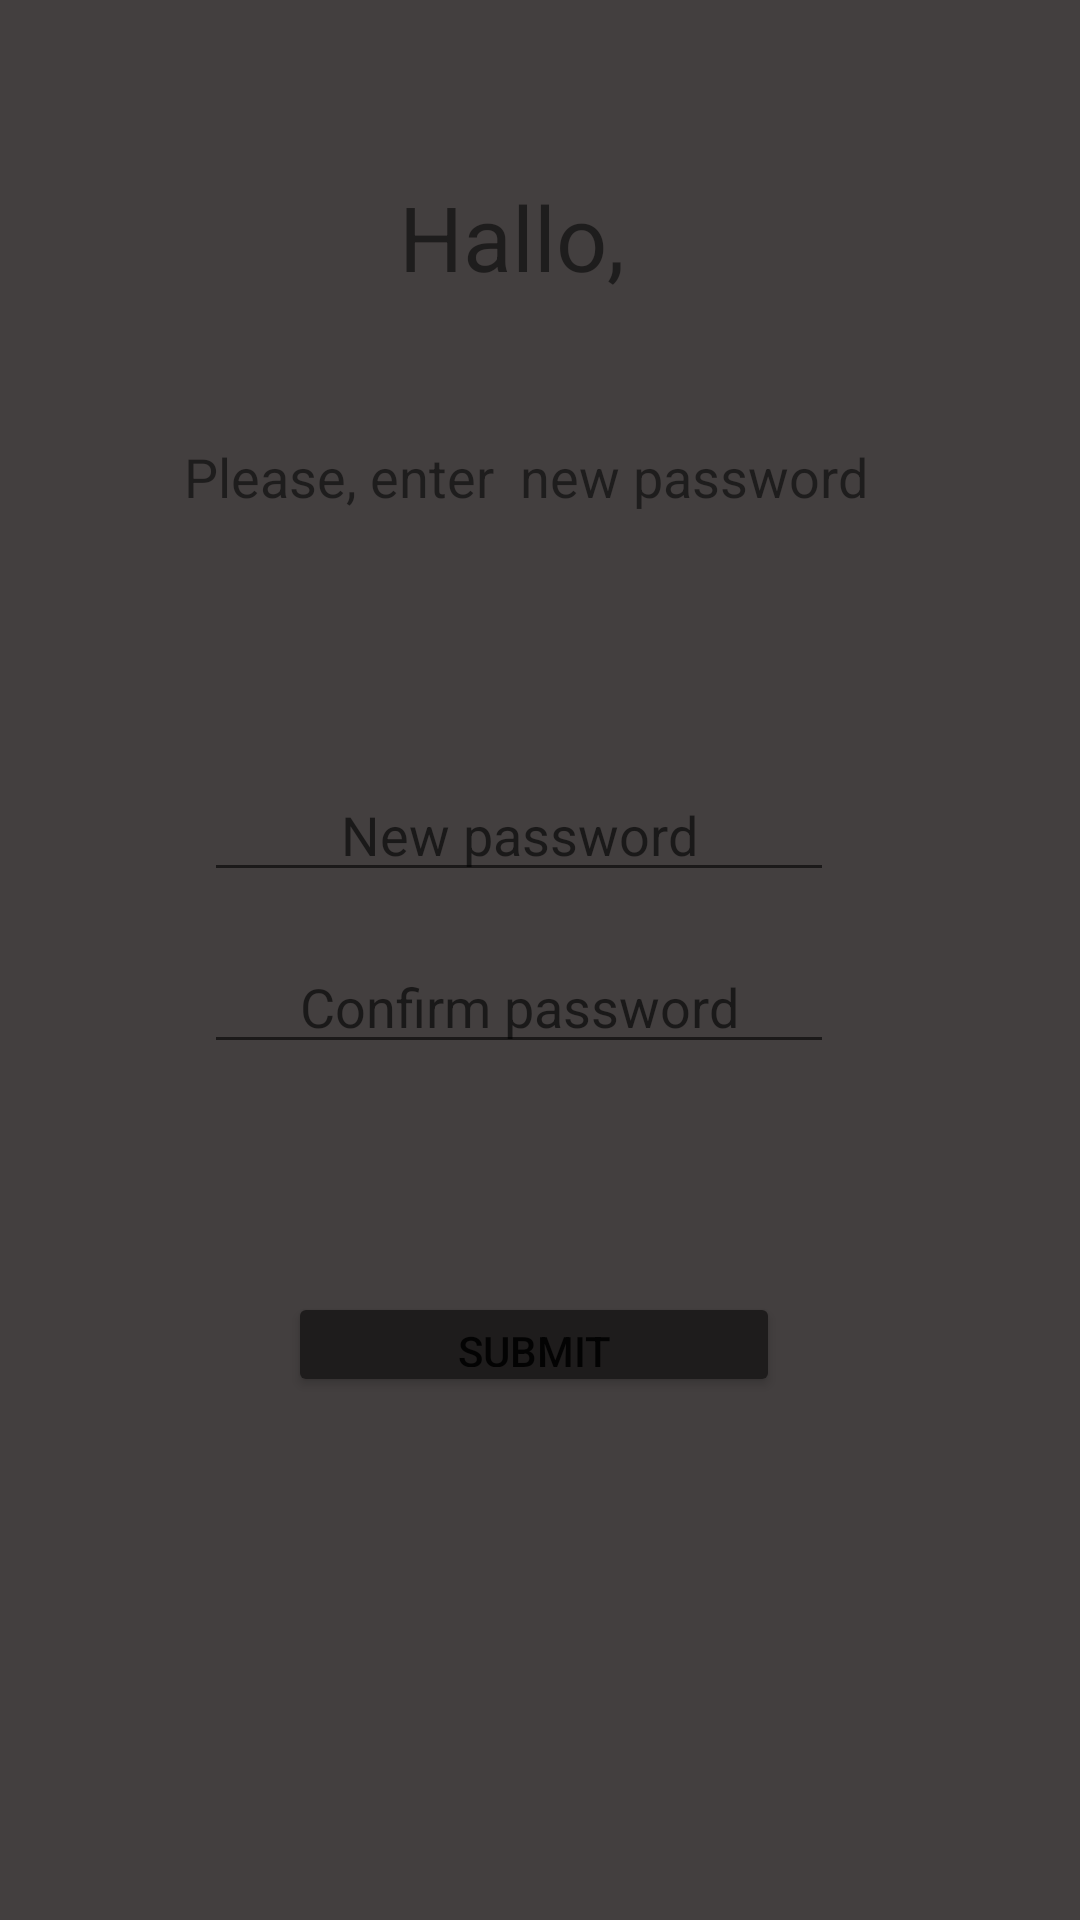

Produce the Android XML layout that renders to this screen, including the resource entries it uses.
<!-- AndroidManifest.xml: application theme Theme.UberClone -->
<!-- res/layout/activity_driver_forgotten_password.xml -->
<?xml version="1.0" encoding="utf-8"?>
<androidx.constraintlayout.widget.ConstraintLayout xmlns:android="http://schemas.android.com/apk/res/android"
    xmlns:app="http://schemas.android.com/apk/res-auto"
    xmlns:tools="http://schemas.android.com/tools"
    android:layout_width="match_parent"
    android:layout_height="match_parent"
    android:background="#433F3F"
    tools:context=".Login.ForgottenPassword.DriverForgottenPassword">

    <TextView
        android:id="@+id/driverwelcometext"
        android:layout_width="285dp"
        android:layout_height="78dp"
        android:layout_marginStart="32dp"
        android:layout_marginTop="40dp"
        android:gravity="center"
        android:text="Hallo, "
        android:textSize="30dp"
        app:layout_constraintStart_toStartOf="parent"
        app:layout_constraintTop_toTopOf="parent" />

    <TextView
        android:id="@+id/textView2"
        android:layout_width="278dp"
        android:layout_height="50dp"
        android:layout_marginStart="36dp"
        android:layout_marginTop="16dp"
        android:gravity="center"
        android:text="Please, enter  new password"
        android:textSize="18dp"
        app:layout_constraintStart_toStartOf="parent"
        app:layout_constraintTop_toBottomOf="@+id/driverwelcometext" />

    <EditText
        android:id="@+id/drivernewpassword"
        android:layout_width="wrap_content"
        android:layout_height="wrap_content"
        android:layout_marginStart="68dp"
        android:layout_marginTop="72dp"
        android:ems="10"
        android:gravity="center"
        android:hint="New password"
        android:inputType="textPassword"
        app:layout_constraintStart_toStartOf="parent"
        app:layout_constraintTop_toBottomOf="@+id/textView2" />

    <EditText
        android:id="@+id/confirmnewdriverpassword"
        android:layout_width="wrap_content"
        android:layout_height="wrap_content"
        android:layout_marginStart="68dp"
        android:layout_marginTop="16dp"
        android:ems="10"
        android:gravity="center"
        android:hint="Confirm password"
        android:inputType="textPassword"
        app:layout_constraintStart_toStartOf="parent"
        app:layout_constraintTop_toBottomOf="@+id/drivernewpassword" />

    <Button
        android:id="@+id/submitrider"
        android:layout_width="164dp"
        android:layout_height="35dp"
        android:layout_marginStart="96dp"
        android:layout_marginTop="76dp"
        android:backgroundTint="#1E1C1C"
        android:onClick="submitNewPassword"
        android:text="Submit"
        app:layout_constraintStart_toStartOf="parent"
        app:layout_constraintTop_toBottomOf="@+id/confirmnewdriverpassword" />

    <TextView
        android:id="@+id/driverforgottenpasswordwarning"
        android:layout_width="267dp"
        android:layout_height="24dp"
        android:layout_marginStart="45dp"
        android:layout_marginTop="19dp"
        android:gravity="center"
        android:textColor="#FFF8F8"
        android:textSize="15dp"
        app:layout_constraintStart_toStartOf="parent"
        app:layout_constraintTop_toBottomOf="@+id/textView2" />
</androidx.constraintlayout.widget.ConstraintLayout>
<!-- resources referenced by this layout -->
<resources>
  <style name="Theme.UberClone" parent="Theme.MaterialComponents.DayNight.DarkActionBar">
          
          <item name="colorPrimary">@color/purple_500</item>
          <item name="colorPrimaryVariant">@color/purple_700</item>
          <item name="colorOnPrimary">@color/white</item>
          
          <item name="colorSecondary">@color/teal_200</item>
          <item name="colorSecondaryVariant">@color/teal_700</item>
          <item name="colorOnSecondary">@color/black</item>
          
          <item name="android:statusBarColor" tools:targetApi="l">?attr/colorPrimaryVariant</item>
          
      </style>
  <color name="purple_500">#FF6200EE</color>
  <color name="purple_700">#FF3700B3</color>
  <color name="white">#FFFFFFFF</color>
  <color name="teal_200">#FF03DAC5</color>
  <color name="teal_700">#FF018786</color>
  <color name="black">#FF000000</color>
</resources>
